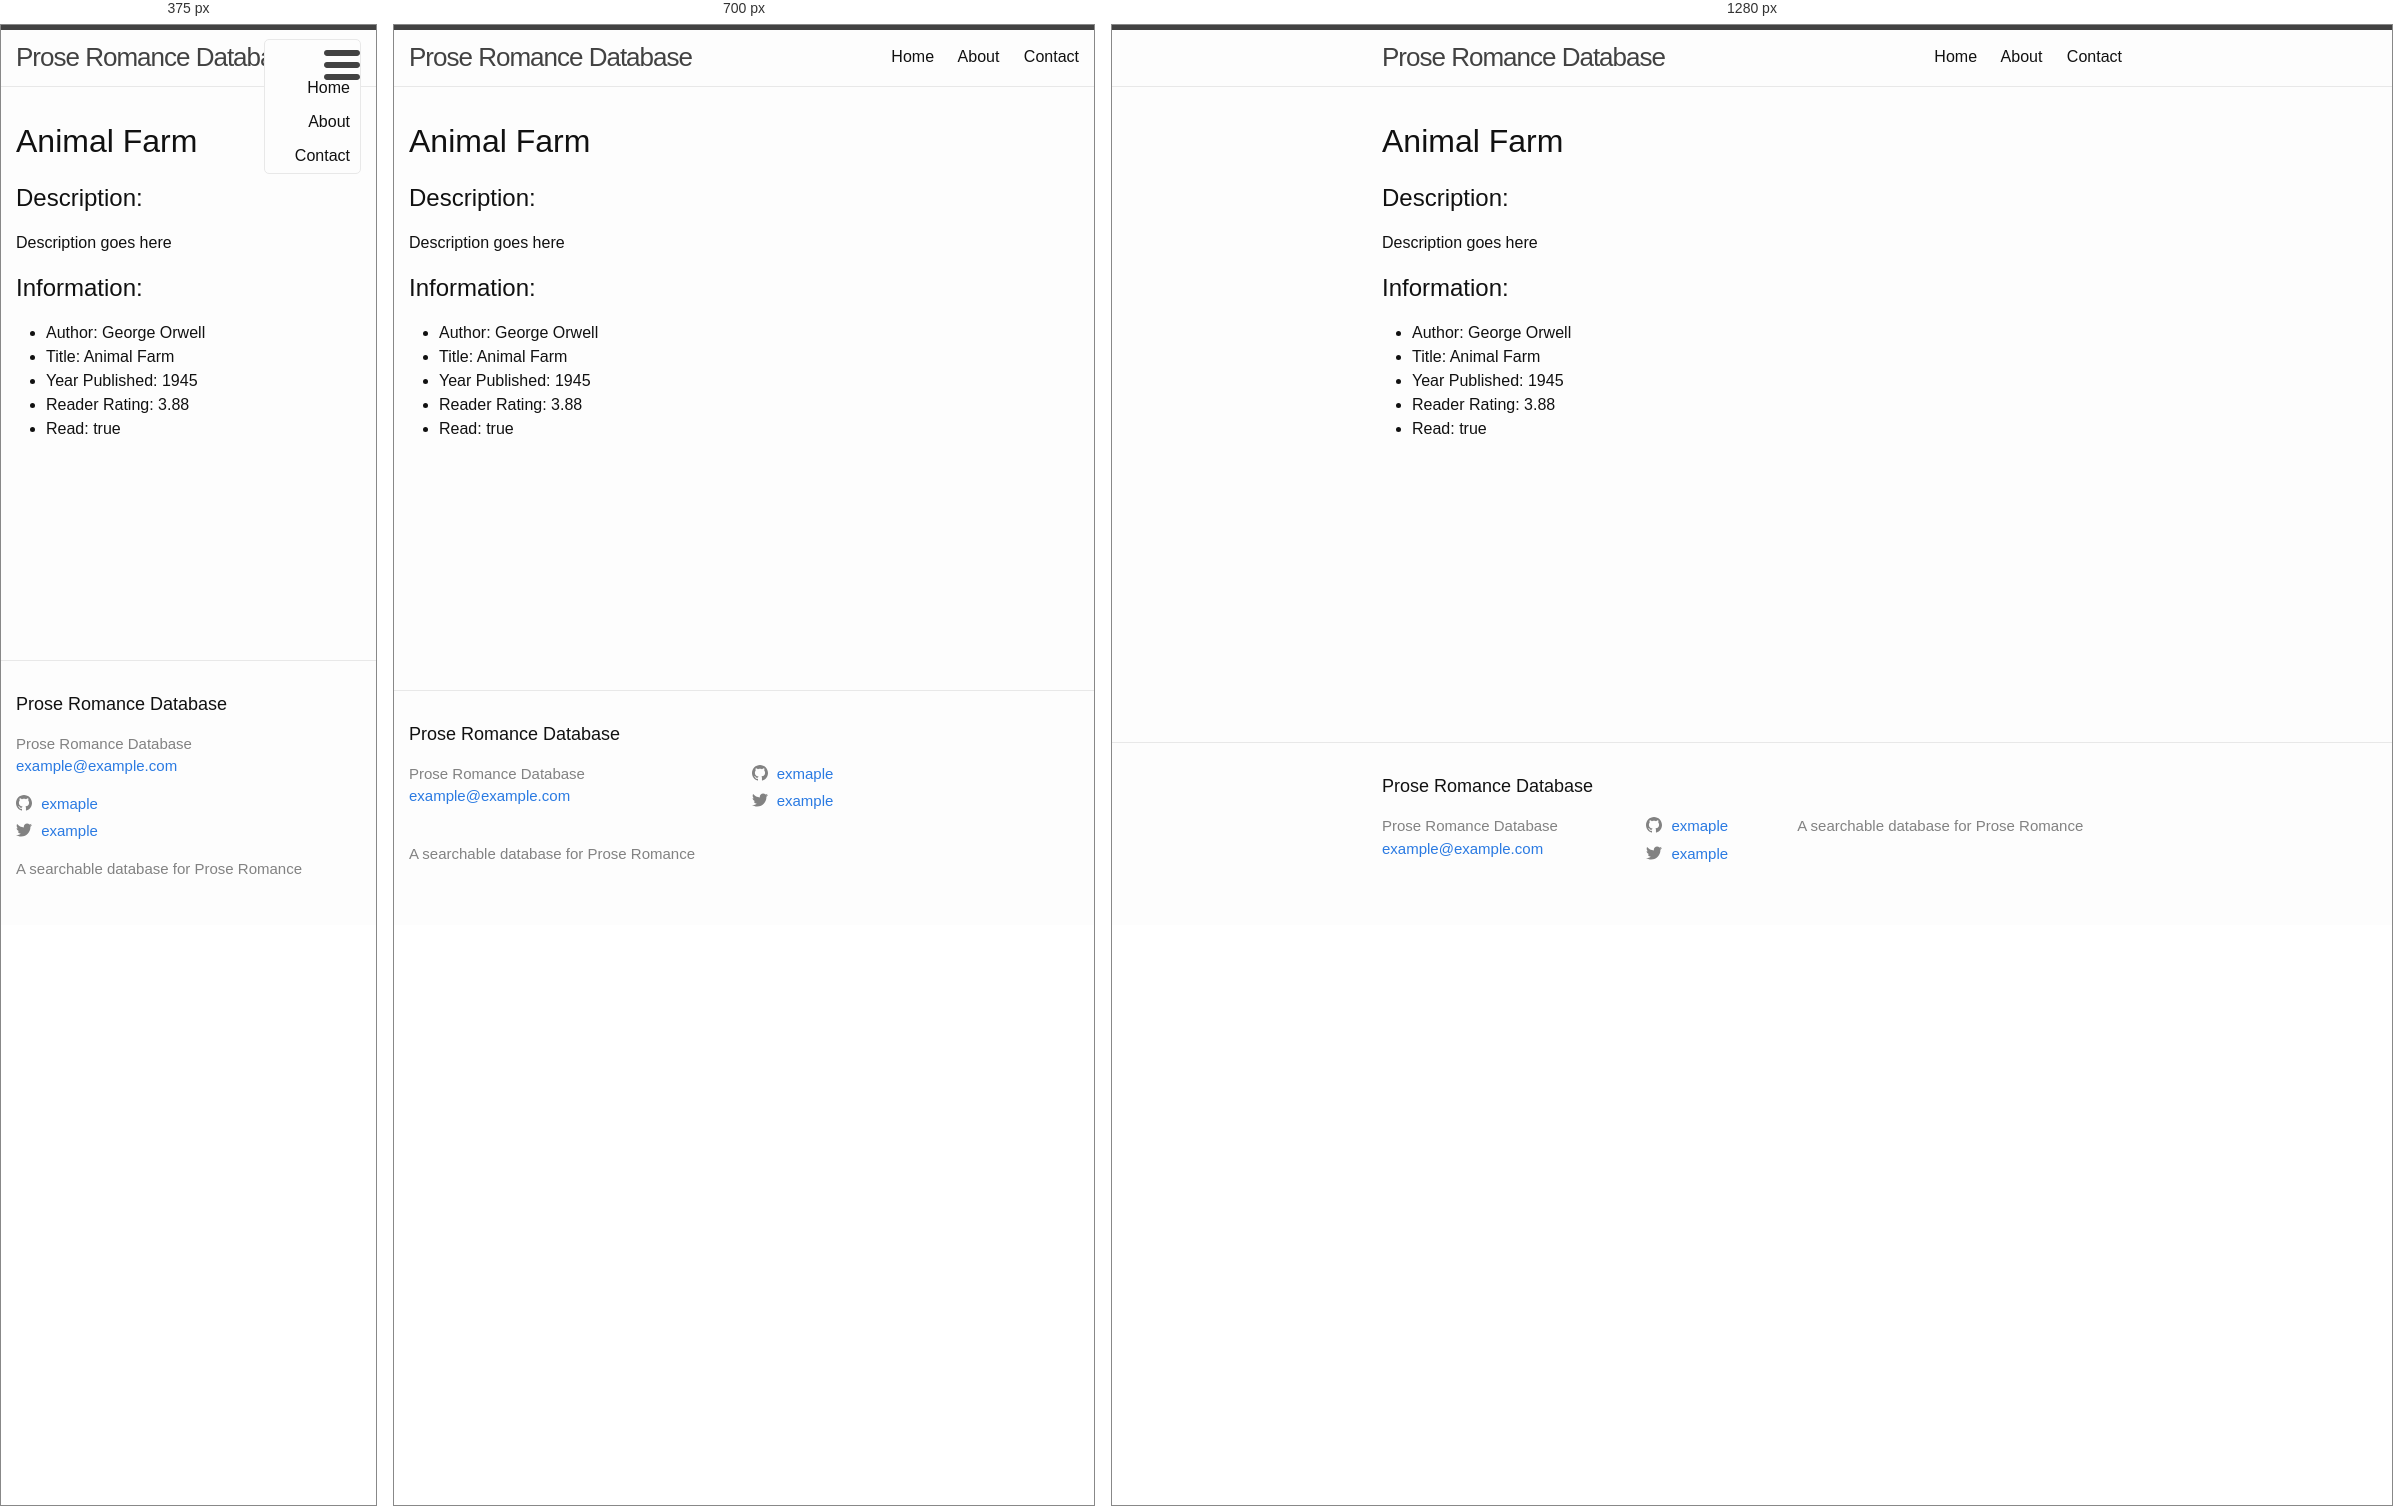
Rendered at 375 px, 700 px and 1280 px, left to right.

<!-- file: animal-farm.html -->
<!DOCTYPE html>
<html>

    <head>
  <meta charset="utf-8">
  <meta http-equiv="X-UA-Compatible" content="IE=edge">
  <meta name="viewport" content="width=device-width, initial-scale=1"><!-- Begin Jekyll SEO tag v2.8.0 -->
<title>Animal Farm | Prose Romance Database</title>
<meta name="generator" content="Jekyll v3.10.0" />
<meta property="og:title" content="Animal Farm" />
<meta name="author" content="George Orwell" />
<meta property="og:locale" content="en_US" />
<meta name="description" content="A searchable database for Prose Romance" />
<meta property="og:description" content="A searchable database for Prose Romance" />
<link rel="canonical" href="/all-books/animal-farm.html" />
<meta property="og:url" content="/all-books/animal-farm.html" />
<meta property="og:site_name" content="Prose Romance Database" />
<meta property="og:type" content="website" />
<meta name="twitter:card" content="summary" />
<meta property="twitter:title" content="Animal Farm" />
<script type="application/ld+json">
{"@context":"https://schema.org","@type":"WebPage","author":{"@type":"Person","name":"George Orwell"},"description":"A searchable database for Prose Romance","headline":"Animal Farm","url":"/all-books/animal-farm.html"}</script>
<!-- End Jekyll SEO tag -->
<link rel="stylesheet" href="/assets/main.css"><link type="application/atom+xml" rel="alternate" href="/feed.xml" title="Prose Romance Database" /></head>


  <body>

    <header class="site-header">

  <div class="wrapper">

    <a class="site-title" href="/">Prose Romance Database</a>

    <nav class="site-nav">
      <a href="#" class="menu-icon">
        <svg viewBox="0 0 18 15">
          <path fill="#424242" d="M18,1.484c0,0.82-0.665,1.484-1.484,1.484H1.484C0.665,2.969,0,2.304,0,1.484l0,0C0,0.665,0.665,0,1.484,0 h15.031C17.335,0,18,0.665,18,1.484L18,1.484z"/>
          <path fill="#424242" d="M18,7.516C18,8.335,17.335,9,16.516,9H1.484C0.665,9,0,8.335,0,7.516l0,0c0-0.82,0.665-1.484,1.484-1.484 h15.031C17.335,6.031,18,6.696,18,7.516L18,7.516z"/>
          <path fill="#424242" d="M18,13.516C18,14.335,17.335,15,16.516,15H1.484C0.665,15,0,14.335,0,13.516l0,0 c0-0.82,0.665-1.484,1.484-1.484h15.031C17.335,12.031,18,12.696,18,13.516L18,13.516z"/>
        </svg>
      </a>

      <div class="trigger">
        <a class="page-link" href="/">Home</a>
        <a class="page-link" href="/about">About</a>
        <a class="page-link" href="/contact">Contact</a>
      </div>
    </nav>

  </div>

</header>


    <div class="page-content">
      <div class="wrapper">
        <h1>Animal Farm</h1>

<h2>Description:</h2>
<p>Description goes here</p>


<h2>Information:</h2>
<ul>
    <li>Author: George Orwell</li>
    <li>Title: Animal Farm</li>
    <li>Year Published: 1945</li>
    <li>Reader Rating: 3.88</li>
    <li>Read: true</li>
</ul>


      </div>
    </div>

    <footer class="site-footer h-card">
  <data class="u-url" href="/"></data>

  <div class="wrapper">

    <h2 class="footer-heading">Prose Romance Database</h2>

    <div class="footer-col-wrapper">
      <div class="footer-col footer-col-1">
        <ul class="contact-list">
          <li class="p-name">Prose Romance Database</li><li><a class="u-email" href="mailto:example@example.com">example@example.com</a></li></ul>
      </div>

      <div class="footer-col footer-col-2"><ul class="social-media-list"><li><a href="https://github.com/exmaple"><svg class="svg-icon"><use xlink:href="/assets/minima-social-icons.svg#github"></use></svg> <span class="username">exmaple</span></a></li><li><a href="https://www.twitter.com/example"><svg class="svg-icon"><use xlink:href="/assets/minima-social-icons.svg#twitter"></use></svg> <span class="username">example</span></a></li></ul>
</div>

      <div class="footer-col footer-col-3">
        <p>A searchable database for Prose Romance</p>
      </div>
    </div>

  </div>

</footer>


    

  </body>
  

</html>

/* @media block from main.css */
@media screen and (max-width: 800px) { .wrapper { max-width: -webkit-calc(800px - (30px)); max-width: calc(800px - (30px)); padding-right: 15px; padding-left: 15px; } }

/* @media block from main.css */
@media screen and (max-width: 600px) { .site-nav { position: absolute; top: 9px; right: 15px; background-color: #fdfdfd; border: 1px solid #e8e8e8; border-radius: 5px; text-align: right; }
  .site-nav label[for="nav-trigger"] { display: block; float: right; width: 36px; height: 36px; z-index: 2; cursor: pointer; }
  .site-nav .menu-icon { display: block; float: right; width: 36px; height: 26px; line-height: 0; padding-top: 10px; text-align: center; }
  .site-nav .menu-icon > svg { fill: #424242; }
  .site-nav input ~ .trigger { clear: both; display: none; }
  .site-nav input:checked ~ .trigger { display: block; padding-bottom: 5px; }
  .site-nav .page-link { display: block; padding: 5px 10px; margin-left: 20px; }
  .site-nav .page-link:not(:last-child) { margin-right: 0; } }

/* @media block from main.css */
@media screen and (max-width: 800px) { .footer-col-1, .footer-col-2 { width: -webkit-calc(50% - (30px / 2)); width: calc(50% - (30px / 2)); }
  .footer-col-3 { width: -webkit-calc(100% - (30px / 2)); width: calc(100% - (30px / 2)); } }

/* @media block from main.css */
@media screen and (max-width: 600px) { .footer-col { float: none; width: -webkit-calc(100% - (30px / 2)); width: calc(100% - (30px / 2)); } }

/* @media block from main.css */
@media screen and (max-width: 800px) { .post-title { font-size: 36px; } }

/* @media block from main.css */
@media screen and (max-width: 800px) { .post-content h2 { font-size: 28px; } }

/* @media block from main.css */
@media screen and (max-width: 800px) { .post-content h3 { font-size: 22px; } }

/* @media block from main.css */
@media screen and (max-width: 800px) { .post-content h4 { font-size: 18px; } }